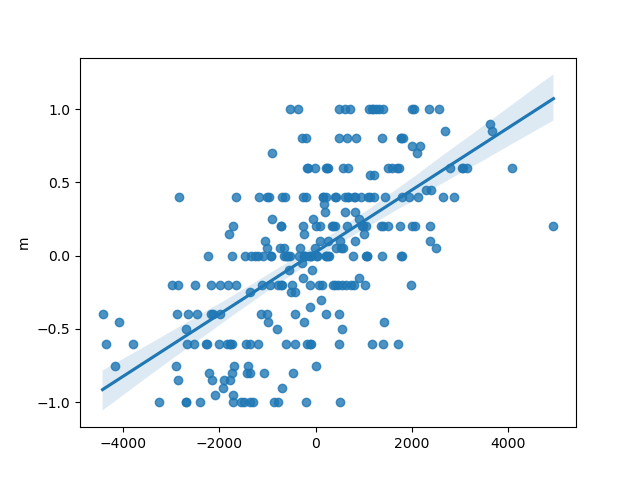

The table this chart was drawn from, first rows:
, slope, intercept, rvalue, pvalue, stderr
0, 0.0002117, 0.02398, 0.6247, 1.253516672128189e-30, 1.6166899785718987e-05
